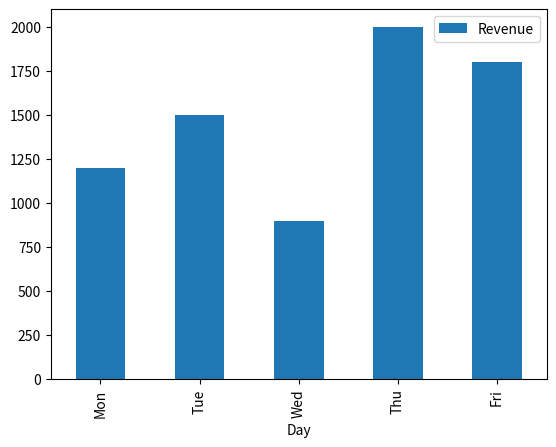

Source code (Python):
import matplotlib.pyplot as plt
import pandas as pd
sales = {
    'Day':['Mon','Tue','Wed','Thu','Fri'],
    'Revenue':[1200,1500,900,2000,1800]
}
sales = pd.DataFrame(sales)
print("Total Revenue: ",sales['Revenue'].sum())
print("Average Daily Revenue: ",sales['Revenue'].mean())
print("Highest Revenue Day: \n",sales[sales['Revenue']==sales['Revenue'].max()])
print("Day where sales are above average: \n",sales[sales['Revenue']>sales['Revenue'].mean()])
sales.plot(x='Day',y='Revenue',kind='bar')
plt.show()
